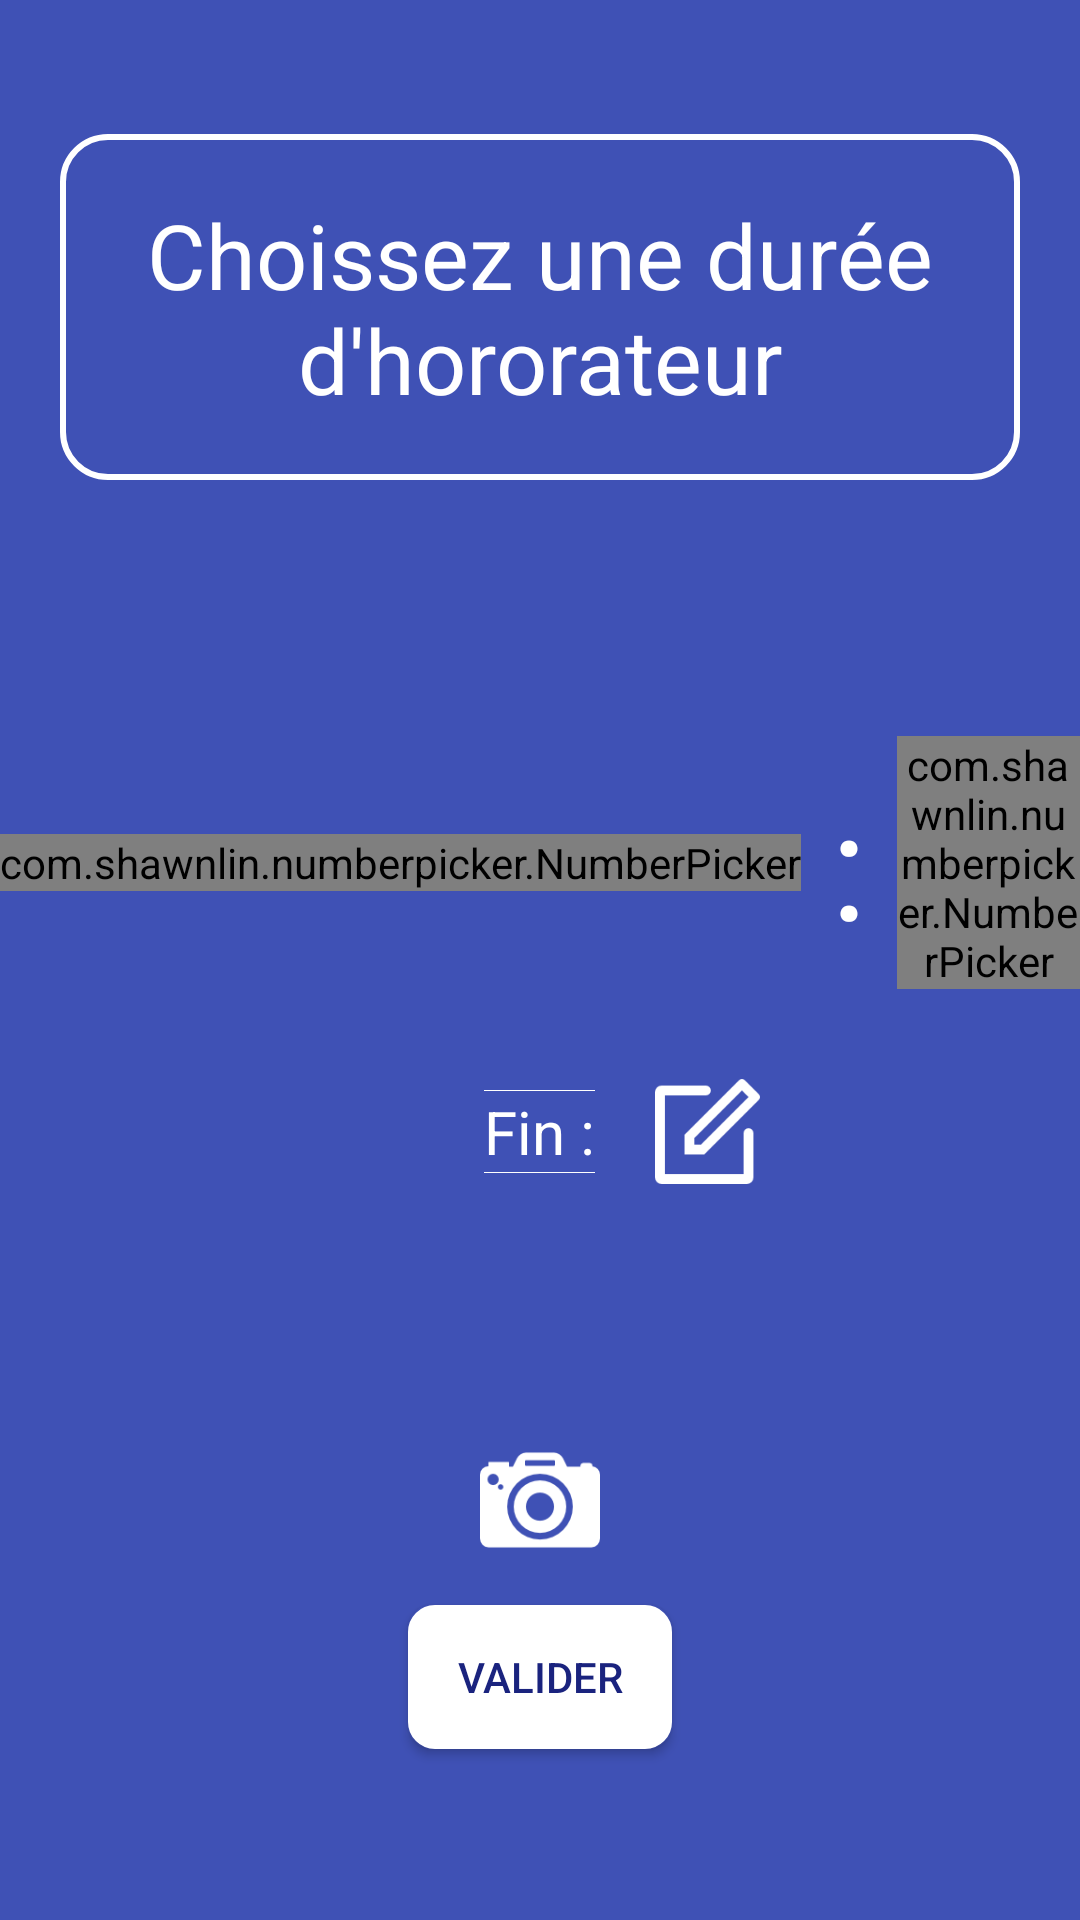

The Android layout XML behind this screen, and the referenced resources:
<!-- AndroidManifest.xml: activity theme AppTheme.NoActionBar -->
<!-- res/layout/activity_time_stamp.xml -->
<?xml version="1.0" encoding="utf-8"?>
<LinearLayout xmlns:android="http://schemas.android.com/apk/res/android"
    xmlns:tools="http://schemas.android.com/tools"
    android:layout_width="match_parent"
    android:layout_height="match_parent"
    xmlns:app="http://schemas.android.com/apk/res-auto"
    android:fitsSystemWindows="true"
    android:orientation="vertical"
    tools:context=".activities.TimeStampActivity">

    <LinearLayout
        android:layout_width="match_parent"
        android:layout_height="match_parent"
        android:orientation="vertical">


        <LinearLayout
            android:layout_width="match_parent"
            android:layout_height="match_parent"
            android:gravity="bottom"
            android:orientation="vertical"
            android:layout_weight="3"
            >

            <TextView
                android:id="@+id/time_stamp_title"
                android:layout_width="wrap_content"
                android:layout_height="wrap_content"
                android:layout_marginTop="20dp"
                android:layout_marginLeft="20dp"
                android:layout_marginRight="20dp"
                android:textColor="@color/white"
                android:text="Choissez une durée d'hororateur"
                android:background="@drawable/back"
                android:gravity="center"
                android:textSize="30sp"
                />

        </LinearLayout>
        <LinearLayout
            android:layout_width="match_parent"
            android:layout_height="match_parent"
            android:gravity="center"
            android:orientation="vertical"
            android:layout_weight="2">



            <LinearLayout
                android:layout_width="wrap_content"
                android:layout_height="wrap_content"
                android:gravity="center"
                >

                <com.shawnlin.numberpicker.NumberPicker
                    android:id="@+id/number_picker_hours"
                    android:layout_width="wrap_content"
                    android:layout_height="wrap_content"
                    android:layout_centerInParent="true"
                    app:np_width="64dp"
                    app:np_height="180dp"
                    app:np_dividerColor="@color/white"
                    app:np_max="23"
                    app:np_min="0"
                    app:np_textColor="@color/white"
                    app:np_textSize="30dp" />

                <TextView
                    android:layout_width="wrap_content"
                    android:layout_height="wrap_content"
                    android:text="@string/timeDelimiter"
                    android:textSize="50sp"
                    android:textColor="@color/white"
                    android:layout_marginLeft="10dp"
                    android:layout_marginRight="10dp"
                    />

                <com.shawnlin.numberpicker.NumberPicker
                    android:id="@+id/number_picker_minutes"
                    android:layout_width="wrap_content"
                    android:layout_height="wrap_content"
                    android:layout_centerInParent="true"
                    app:np_width="64dp"
                    app:np_height="180dp"
                    app:np_dividerColor="@color/white"
                    app:np_max="59"
                    app:np_min="0"
                    app:np_textColor="@color/white"
                    app:np_textSize="30dp" />
            </LinearLayout>


            <RelativeLayout
                android:layout_width="match_parent"
                android:layout_height="wrap_content"
                android:layout_marginTop="30dp"
                android:onClick="openTimePickerDialog"
                >


                <LinearLayout
                    android:layout_width="wrap_content"
                    android:layout_height="wrap_content"
                    android:orientation="vertical"
                    android:layout_centerHorizontal="true"
                    android:layout_centerVertical="true"
                    android:id="@+id/time_stamp_end_layout">

                    <View
                        android:layout_width="fill_parent"
                        android:layout_height="0.2dp"
                        android:visibility="visible"
                        android:background="@color/white"/>

                    <TextView
                        android:id="@+id/time_stamp_end"
                        android:layout_width="wrap_content"
                        android:layout_height="wrap_content"
                        android:textColor="@color/white"
                        android:text="@string/time_stamp_end"
                        android:textSize="20sp"
                        />
                    <View
                        android:layout_width="fill_parent"
                        android:layout_height="0.2dp"
                        android:visibility="visible"
                        android:background="@color/white"/>
                </LinearLayout>

                <ImageButton
                    android:layout_width="35dp"
                    android:layout_height="35dp"
                    android:layout_marginLeft="20dp"
                    android:layout_centerVertical="true"
                    android:background="@null"
                    android:scaleType="centerCrop"
                    android:src="@drawable/edit_icon"
                    android:layout_toRightOf="@id/time_stamp_end_layout"
                    android:onClick="openTimePickerDialog"/>


            </RelativeLayout>
        </LinearLayout>

        <LinearLayout
            android:layout_width="match_parent"
            android:layout_height="match_parent"
            android:gravity="center|top"
            android:orientation="vertical"
            android:layout_weight="3"
            >

            <ImageButton
                android:id="@+id/car_picture_button"
                android:layout_width="40dp"
                android:layout_height="40dp"
                android:gravity="center"
                android:background="@null"
                android:scaleType="centerCrop"
                android:onClick="takeAPicture"
                android:src="@drawable/camera_icon"/>

            <Button
                android:id="@+id/validate_button"
                android:layout_width="wrap_content"
                android:layout_height="wrap_content"
                android:layout_marginTop="15dp"
                android:text="@string/validate_button"
                android:background="@drawable/roundedbutton"
                android:onClick="openMapActivity"/>

        </LinearLayout>

    </LinearLayout>
</LinearLayout>
<!-- resources referenced by this layout -->
<resources>
  <color name="white">#FFFFFF</color>
  <!-- drawable back (drawable) -->
  <?xml version="1.0" encoding="utf-8"?>
  <shape xmlns:android="http://schemas.android.com/apk/res/android"
      android:shape="rectangle">
      <solid android:color="#00000000" />
      <padding
          android:bottom="20dp"
          android:top="20dp" />
      <corners android:radius="15dp" />
      <stroke
          android:width="2dip"
          android:color="@color/white" />
  </shape>
  <!-- drawable camera_icon: png bitmap (drawable, 2678 bytes) -->
  <!-- drawable edit_icon: png bitmap (drawable, 1134 bytes) -->
  <!-- drawable roundedbutton (drawable) -->
  <?xml version="1.0" encoding="utf-8"?>
  <shape xmlns:android="http://schemas.android.com/apk/res/android"
      android:shape="rectangle">
      <corners android:radius="8dp" />
      <stroke
          android:width="2dip"
          android:color="@color/white" />
      <solid android:color="@color/white" />
  </shape>
  <string name="timeDelimiter">:</string>
  <string name="time_stamp_end">Fin :</string>
  <string name="validate_button">valider</string>
  <style name="AppTheme.NoActionBar">
          <item name="windowActionBar">false</item>
          <item name="windowNoTitle">true</item>
      </style>
</resources>
